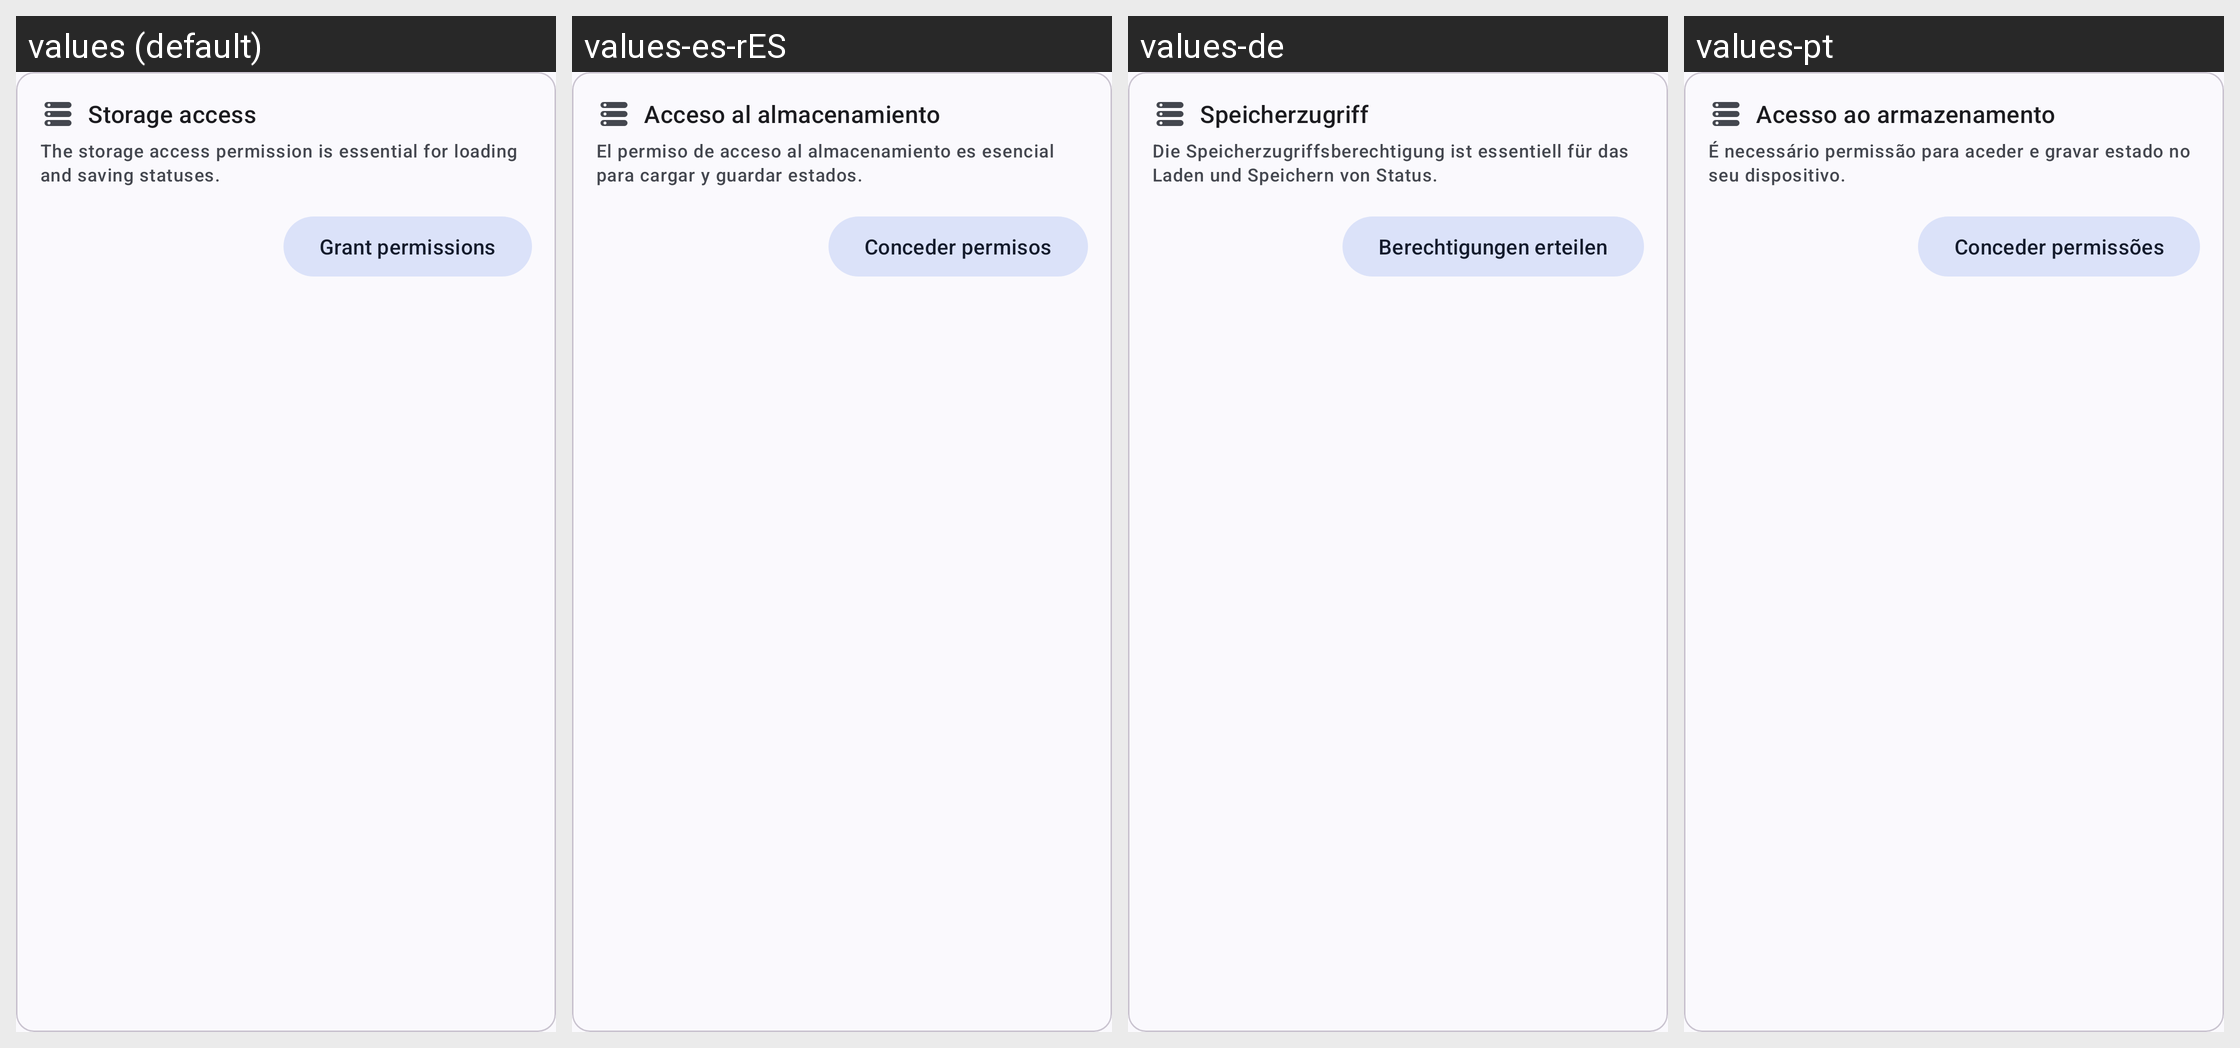

The Android screen above is rendered under several locales of the same app. Produce the string resources it draws, with the default and per-locale values.
Android screen res/layout/storage_permission_view.xml rendered under 4 locales, left to right: values (default), values-es-rES, values-de, values-pt. Device: Nexus 5 (rendered at 1080×1920; each locale shown at half size, 540×960, under a caption strip naming it); theme Theme.WhatSave.
Other locales in the repository, not shown: values-ar, values-be-rBY, values-es-rUS, values-es-rVE, values-fr-rFR, values-hi-rIN, values-in, values-it-rIT, values-iw, values-kk-rKZ, values-nl-rNL, values-pt-rBR, values-ru-rRU, values-ta-rIN.
Strings drawn on this screen, with the default value and each locale's value (text and hints the layout hard-codes, and strings that could not be matched under every locale, appear in the picture but are not listed):

storage_access_title
  values: Storage access
  values-es-rES: Acceso al almacenamiento
  values-de: Speicherzugriff
  values-pt: Acesso ao armazenamento

storage_access_description
  values: The storage access permission is essential for loading and saving statuses.
  values-es-rES: El permiso de acceso al almacenamiento es esencial para cargar y guardar estados.
  values-de: Die Speicherzugriffsberechtigung ist essentiell für das Laden und Speichern von Status.
  values-pt: É necessário permissão para aceder e gravar estado no seu dispositivo.

grant_permissions
  values: Grant permissions
  values-es-rES: Conceder permisos
  values-de: Berechtigungen erteilen
  values-pt: Conceder permissões
